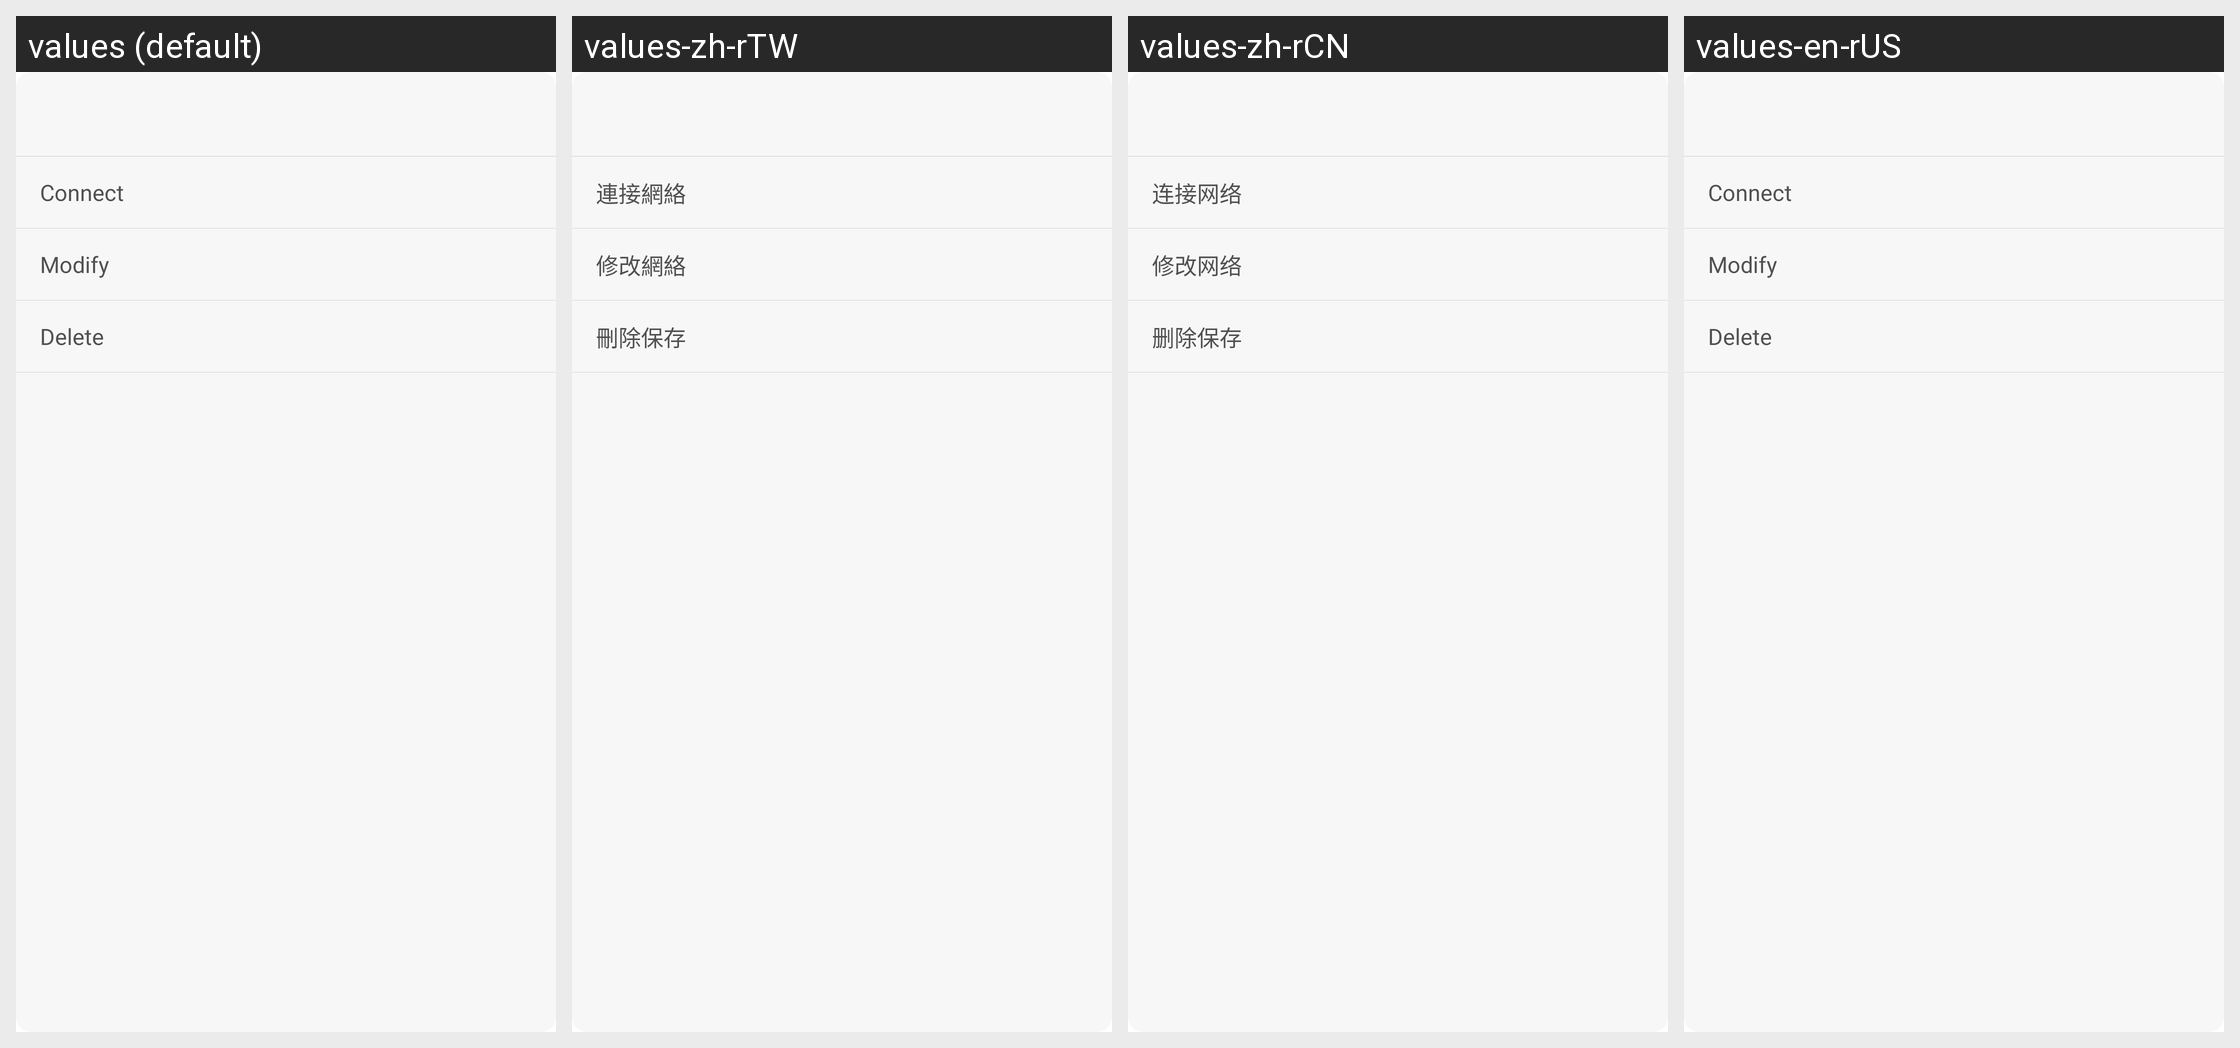

The Android screen above is rendered under several locales of the same app. Produce the string resources it draws, with the default and per-locale values.
Android screen res/layout/wifi_long_click_item.xml rendered under 4 locales, left to right: values (default), values-zh-rTW, values-zh-rCN, values-en-rUS. Device: Nexus 5 (rendered at 1080×1920; each locale shown at half size, 540×960, under a caption strip naming it); theme SetupWizardTheme.
Strings drawn on this screen, with the default value and each locale's value (text and hints the layout hard-codes, and strings that could not be matched under every locale, appear in the picture but are not listed):

connnect_network
  values: Connect
  values-zh-rTW: 連接網絡
  values-zh-rCN: 连接网络
  values-en-rUS: Connect  [not translated; the default value is used]

modify_network
  values: Modify
  values-zh-rTW: 修改網絡
  values-zh-rCN: 修改网络
  values-en-rUS: Modify  [not translated; the default value is used]

delete_network
  values: Delete
  values-zh-rTW: 刪除保存
  values-zh-rCN: 删除保存
  values-en-rUS: Delete  [not translated; the default value is used]
